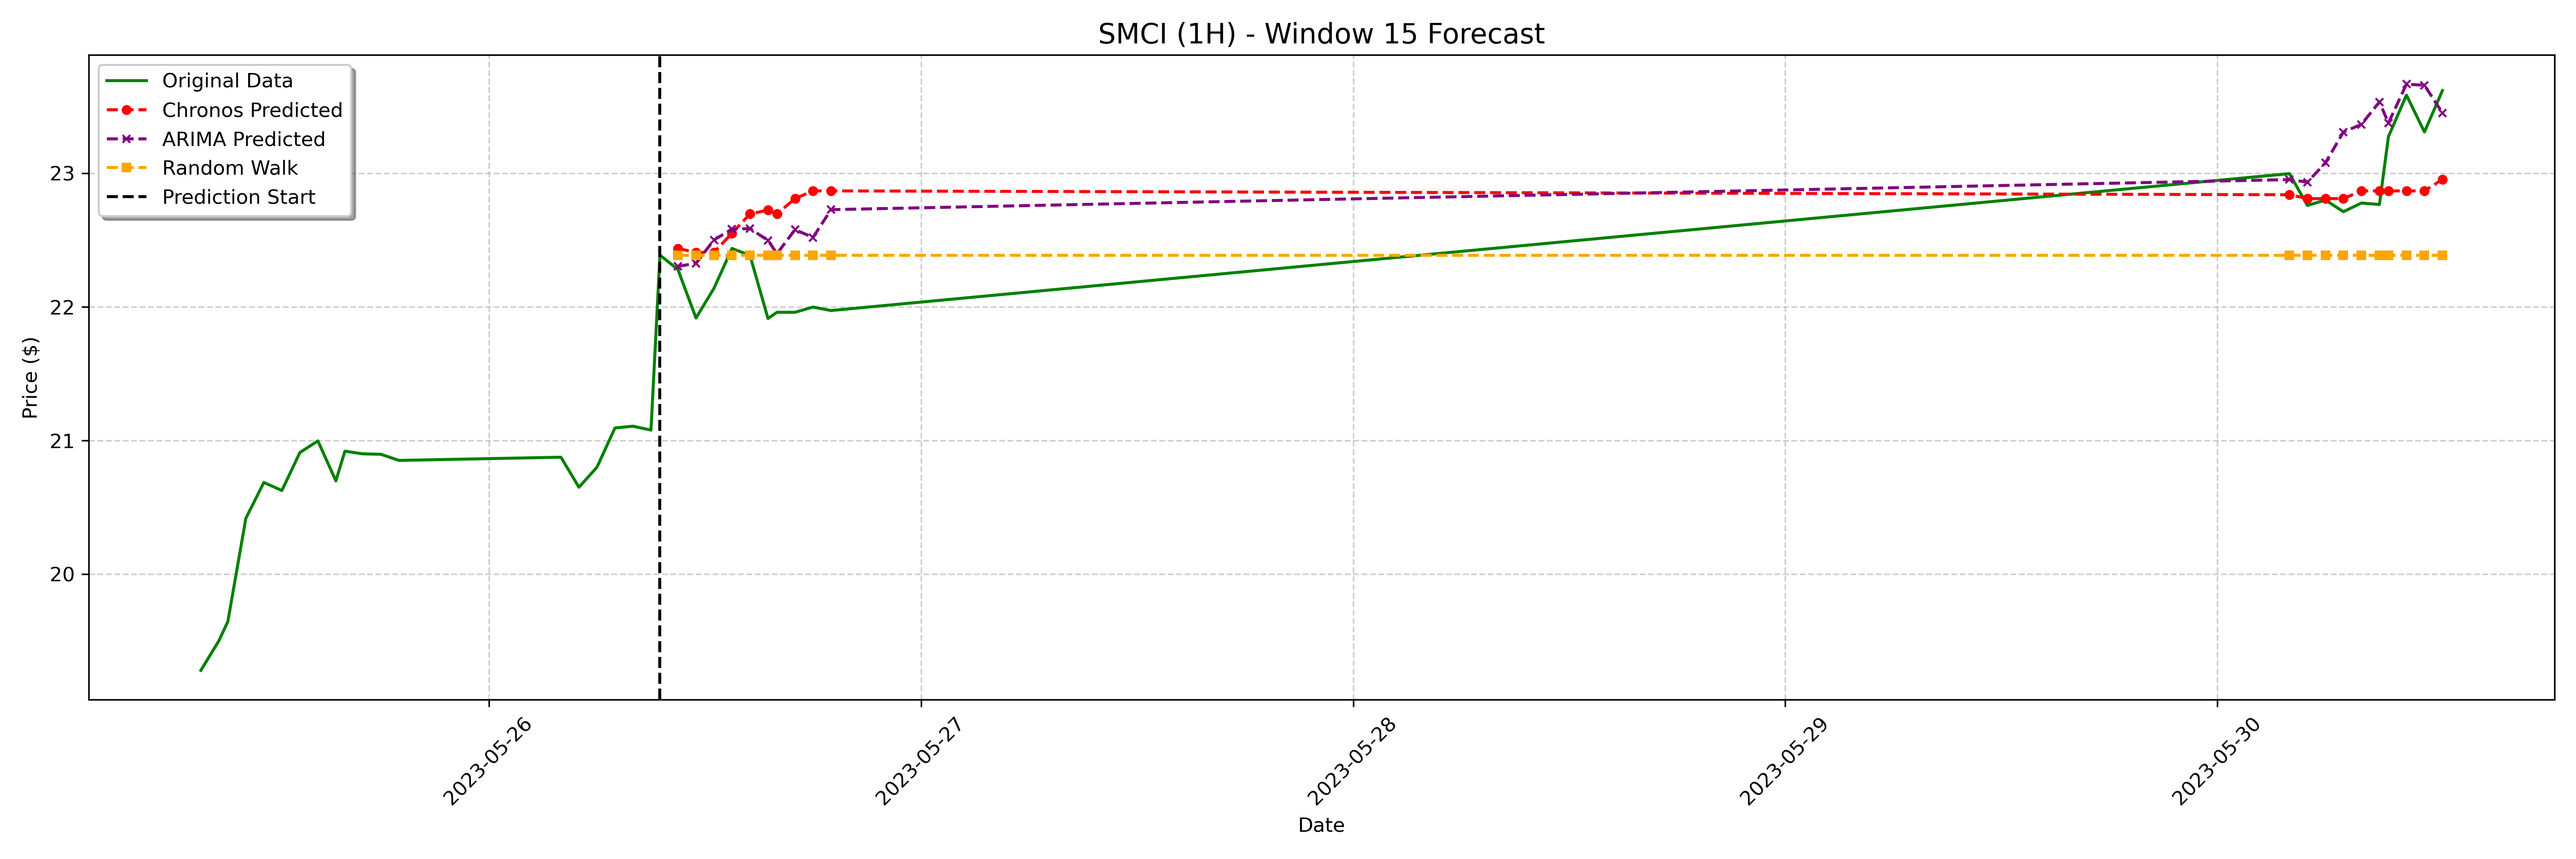

Data behind this chart, as committed beside it:
date, actual, chronos_forecast, arima_forecast, random_walk_forecast
2023-05-26 10:30:00-04:00, 22.28, 22.44, 22.3, 22.39
2023-05-26 11:30:00-04:00, 21.92, 22.41, 22.33, 22.39
2023-05-26 12:30:00-04:00, 22.14, 22.41, 22.5, 22.39
2023-05-26 13:30:00-04:00, 22.44, 22.55, 22.58, 22.39
2023-05-26 14:30:00-04:00, 22.39, 22.7, 22.59, 22.39
2023-05-26 15:30:00-04:00, 21.91, 22.72, 22.5, 22.39
2023-05-26 16:00:00-04:00, 21.96, 22.7, 22.4, 22.39
2023-05-26 17:00:00-04:00, 21.96, 22.81, 22.58, 22.39
2023-05-26 18:00:00-04:00, 22, 22.87, 22.52, 22.39
2023-05-26 19:00:00-04:00, 21.97, 22.87, 22.73, 22.39
2023-05-30 04:00:00-04:00, 23, 22.84, 22.95, 22.39
2023-05-30 05:00:00-04:00, 22.76, 22.81, 22.93, 22.39
2023-05-30 06:00:00-04:00, 22.8, 22.81, 23.08, 22.39
2023-05-30 07:00:00-04:00, 22.71, 22.81, 23.31, 22.39
2023-05-30 08:00:00-04:00, 22.78, 22.87, 23.37, 22.39
2023-05-30 09:00:00-04:00, 22.77, 22.87, 23.53, 22.39
2023-05-30 09:30:00-04:00, 23.27, 22.87, 23.38, 22.39
2023-05-30 10:30:00-04:00, 23.59, 22.87, 23.67, 22.39
2023-05-30 11:30:00-04:00, 23.31, 22.87, 23.66, 22.39
2023-05-30 12:30:00-04:00, 23.62, 22.95, 23.45, 22.39
